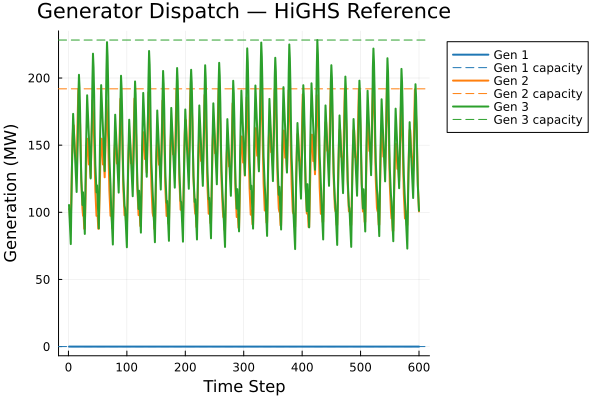

Data behind this chart, as committed beside it:
Hour, Gen1, Gen2, Gen3, Flow1
1, 0.0, 102.4, 105.4, -40.0
2, 0.0, 102.4, 95.74, -40.0
3, 0.0, 91.97, 86.04, -40.0
4, 0.0, 91.97, 76.35, -40.0
5, 0.0, 112.8, 105.4, -40.0
6, 0.0, 133.5, 134.5, -40.0
7, 0.0, 154.3, 153.9, -40.0
8, 0.0, 164.7, 173.3, -40.0
9, 0.0, 164.7, 163.6, -40.0
10, 0.0, 154.3, 153.9, -40.0
11, 0.0, 143.9, 144.2, -40.0
12, 0.0, 143.9, 134.5, -40.0
13, 0.0, 143.9, 124.8, -40.0
14, 0.0, 133.5, 115.1, -40.0
15, 0.0, 154.3, 134.5, -40.0
16, 0.0, 175.1, 153.9, -40.0
17, -0.0, 191.9, 187, -36.01
18, 0.0, 185.5, 202.4, -40.0
19, 0.0, 175.1, 192.7, -40.0
20, 0.0, 164.7, 173.3, -40.0
21, 0.0, 143.9, 144.2, -40.0
22, 0.0, 123.2, 124.8, -40.0
23, 0.0, 112.8, 115.1, -40.0
24, 0.0, 102.4, 105.4, -40.0
25, 0.0, 97.36, 114.9, -40.0
26, 0.0, 97.36, 104.5, -40.0
27, 0.0, 87.8, 94.22, -40.0
28, 0.0, 87.8, 83.89, -40.0
29, 0.0, 106.9, 114.9, -40.0
30, 0.0, 126, 145.8, -40.0
31, 0.0, 145.2, 166.5, -40.0
32, 0.0, 154.7, 187.1, -40.0
33, 0.0, 154.7, 176.8, -40.0
34, 0.0, 145.2, 166.5, -40.0
35, 0.0, 135.6, 156.2, -40.0
36, 0.0, 135.6, 145.8, -40.0
37, 0.0, 135.6, 135.5, -40.0
38, 0.0, 126, 125.2, -40.0
39, 0.0, 145.2, 145.8, -40.0
40, 0.0, 164.3, 166.5, -40.0
41, 0.0, 183.4, 197.5, -40.0
42, 0.0, 173.8, 218.1, -40.0
43, 0.0, 164.3, 207.8, -40.0
44, 0.0, 154.7, 187.1, -40.0
45, 0.0, 135.6, 156.2, -40.0
46, 0.0, 116.5, 135.5, -40.0
47, 0.0, 106.9, 125.2, -40.0
48, 0.0, 97.36, 114.9, -40.0
49, 0.0, 97.38, 120, -40.0
50, 0.0, 97.38, 109.4, -40.0
51, 0.0, 87.82, 98.68, -40.0
52, 0.0, 87.82, 88.02, -40.0
53, 0.0, 106.9, 120, -40.0
54, 0.0, 126.1, 152, -40.0
55, 0.0, 145.2, 173.4, -40.0
56, 0.0, 154.8, 194.7, -40.0
57, 0.0, 154.8, 184, -40.0
58, 0.0, 145.2, 173.4, -40.0
59, 0.0, 135.6, 162.7, -40.0
60, 0.0, 135.6, 152, -40.0
... 540 more rows
